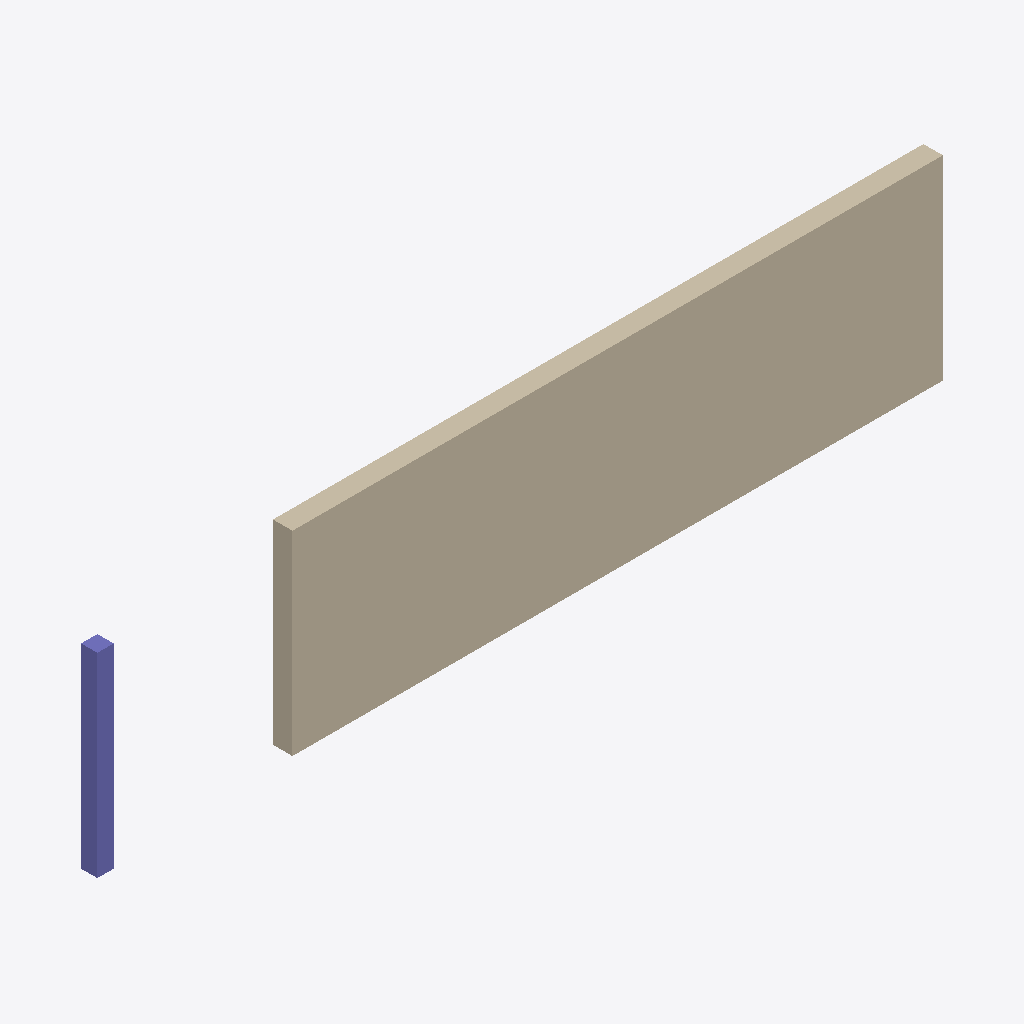
Isometric view of an IFC building model (IFC-SPF (STEP), schema IFC2X3, length unit metre), seen from the south-west, elements coloured by IFC class: 1 wall (beige), 1 column (violet).
Extent 10.1 m × 3.1 m × 6.0 m (x, y, z). Elements (2): 1 IfcColumn, 1 IfcWallStandardCase.

HEADER;
FILE_DESCRIPTION(('ViewDefinition [CoordinationView_V2.0]'),'2;1');
FILE_NAME('2018_01','2020-07-13T08:34:50',(''),(''),'The EXPRESS Data Manager Version 5.02.0100.07 : ','21.0.0.383 - Exporter 21.0.0.383 - Alternativ-UI','');
FILE_SCHEMA(('IFC2X3'));
ENDSEC;
DATA;
#119=IFCPROJECT('3HXd8IO1XAYfAk4GL6Cdzr',#41,'2018_01',$,$,'','Projekt  Status',(#111),#106);
#127=IFCSITE('3HXd8IO1XAYfAk4GL6Cdzt',#41,'Default',$,$,#126,$,$,.ELEMENT.,(48,8,15,359802),(11,34,47,783432),0.0,$,$);
#258=IFCWALLSTANDARDCASE('1Mwx7NZU98sQLmXTdDNRT9',#41,'Basiswand:STB 300:2459804',$,'Basiswand:STB 300',#237,#256,'2459804');
#191=IFCCOLUMN('1Mwx7NZU98sQLmXTdDNRTq',#41,'STB Stütze - rechteckig:STB 250 x 250:2459482',$,'STB Stütze - rechteckig:STB 250 x 250',#190,#183,'2459482');
ENDSEC;
